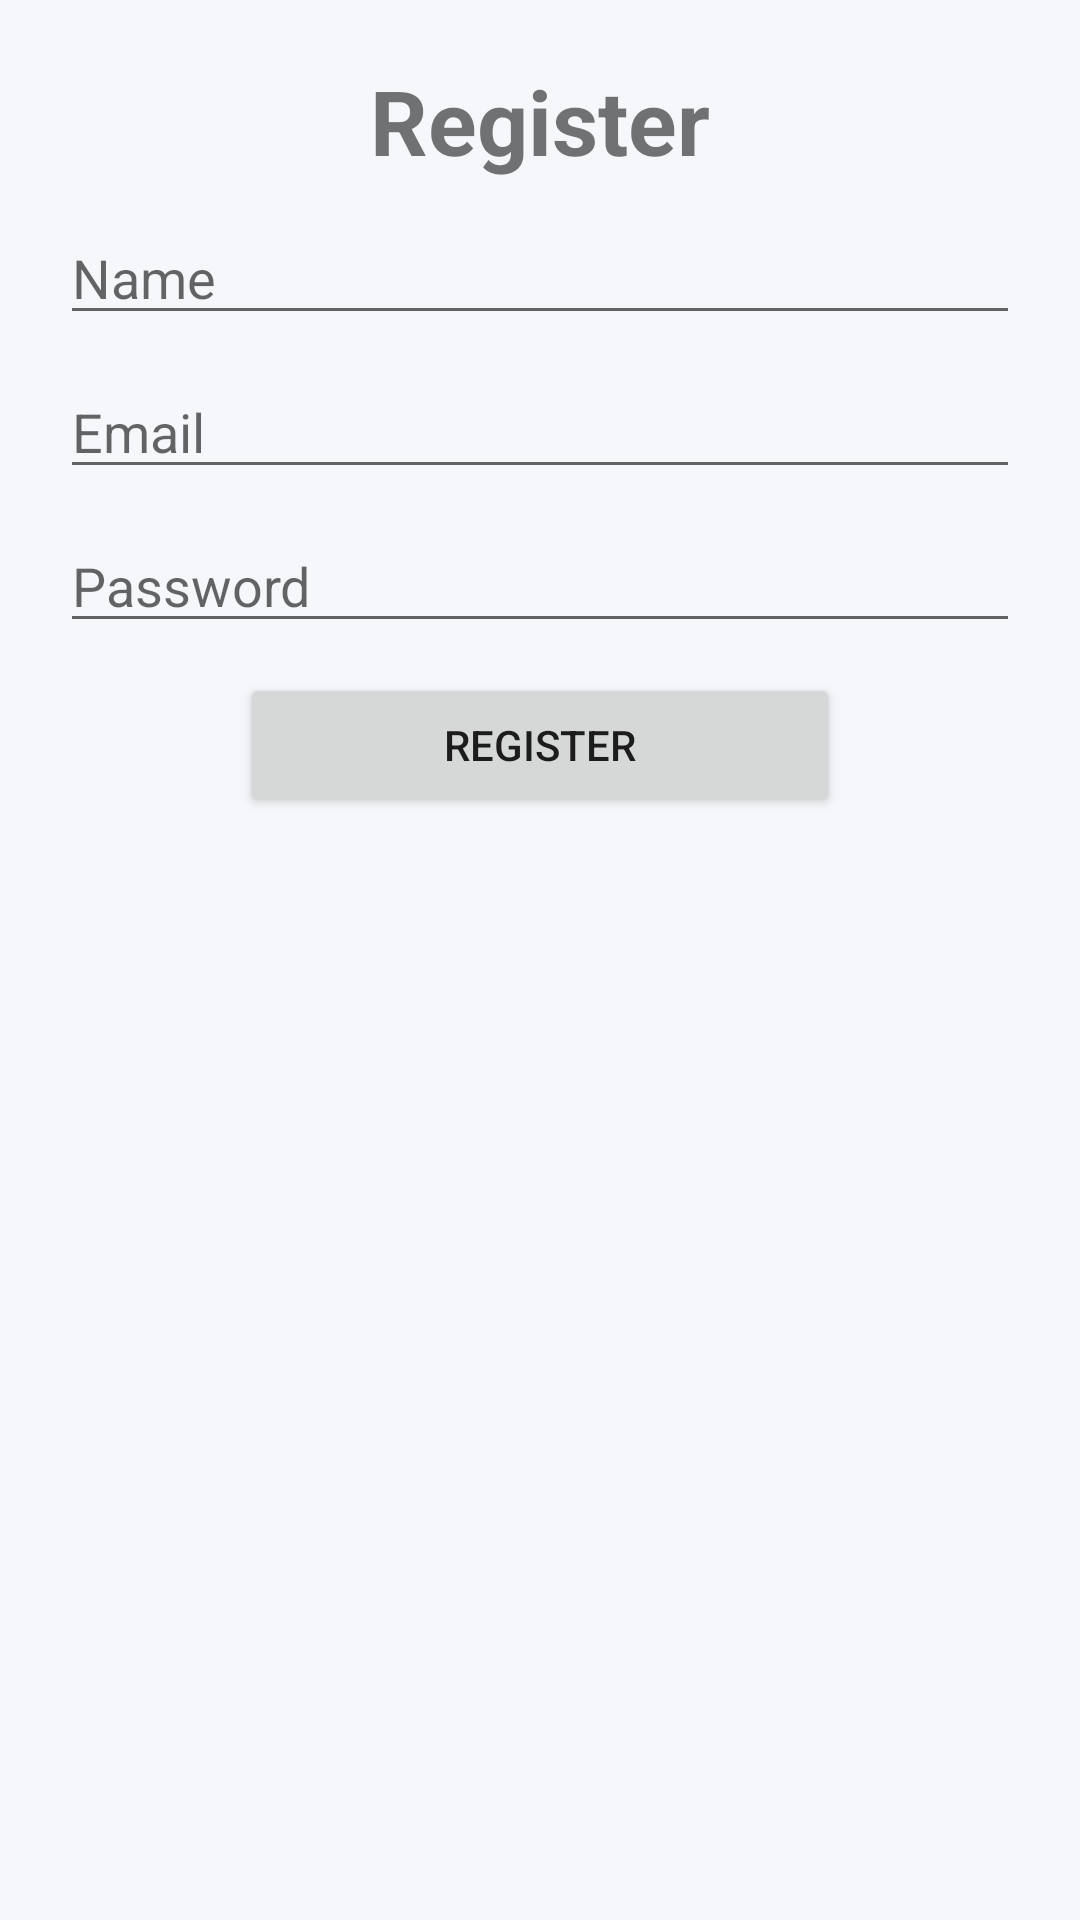

Write the Android layout XML for this screen, with the resource values it uses.
<!-- AndroidManifest.xml: application theme Theme.MYW -->
<!-- res/layout/activity_register.xml -->
<?xml version="1.0" encoding="utf-8"?>
<LinearLayout xmlns:android="http://schemas.android.com/apk/res/android"
    xmlns:app="http://schemas.android.com/apk/res-auto"
    xmlns:tools="http://schemas.android.com/tools"
    android:layout_width="match_parent"
    android:layout_height="match_parent"
    android:orientation="vertical"
    android:padding="20dp"
    tools:context=".Register">

    <TextView
        android:layout_width="match_parent"
        android:layout_height="wrap_content"
        android:text="Register"
        android:gravity="center"
        android:textSize="30sp"
        android:textStyle="bold"
        />

    <EditText
        android:layout_marginTop="10dp"
        android:id="@+id/reg_name"
        android:layout_width="match_parent"
        android:layout_height="wrap_content"
        android:hint="Name"

        />

     <EditText
         android:layout_marginTop="10dp"
         android:id="@+id/reg_email"
         android:layout_width="match_parent"
         android:layout_height="wrap_content"
         android:hint="Email"

         />
    <EditText
        android:layout_marginTop="10dp"
        android:id="@+id/reg_pass"
        android:layout_width="match_parent"
        android:layout_height="wrap_content"
        android:hint="Password"

        />

    <Button
        android:layout_marginTop="10dp"
        android:id="@+id/reg_register"
        android:layout_gravity="center"
        android:layout_width="200dp"
        android:layout_height="wrap_content"
        android:text="Register"


        />


</LinearLayout>
<!-- resources referenced by this layout -->
<resources>
  <style name="Theme.MYW" parent="Base.Theme.MYW" />
  <style name="Base.Theme.MYW" parent="Theme.MaterialComponents.DayNight.NoActionBar">
          
          <item name="colorPrimary">@color/colorPrimary</item>
          <item name="colorPrimaryVariant">@color/colorPrimaryVariant</item>
          <item name="colorOnPrimary">@color/colorOnPrimary</item>
  
          <item name="colorSecondary">@color/colorSecondary</item>
          <item name="colorSecondaryVariant">@color/colorSecondaryVariant</item>
          <item name="colorOnSecondary">@color/colorOnSecondary</item>
  
          <item name="android:colorBackground">@color/colorBackground</item>
          <item name="colorOnBackground">@color/colorOnBackground</item>
  
          <item name="colorSurface">@color/colorSurface</item>
          <item name="colorOnSurface">@color/colorOnSurface</item>
  
          <item name="colorError">@color/colorError</item>
          <item name="colorOnError">@color/colorOnError</item>
  
          
          <item name="android:statusBarColor">@color/colorBackground</item>
          <item name="android:windowLightStatusBar">true</item>
      </style>
  <color name="colorPrimary">#346EF1</color>
  <color name="colorPrimaryVariant">#274BA1</color>
  <color name="colorOnPrimary">#FFFFFF</color>
  <color name="colorSecondary">#FF4081</color>
  <color name="colorSecondaryVariant">#C60055</color>
  <color name="colorOnSecondary">#FFFFFF</color>
  <color name="colorBackground">#F5F7FA</color>
  <color name="colorOnBackground">#2C3E50</color>
  <color name="colorSurface">#FFFFFF</color>
  <color name="colorOnSurface">#2C3E50</color>
  <color name="colorError">#B00020</color>
  <color name="colorOnError">#FFFFFF</color>
</resources>
